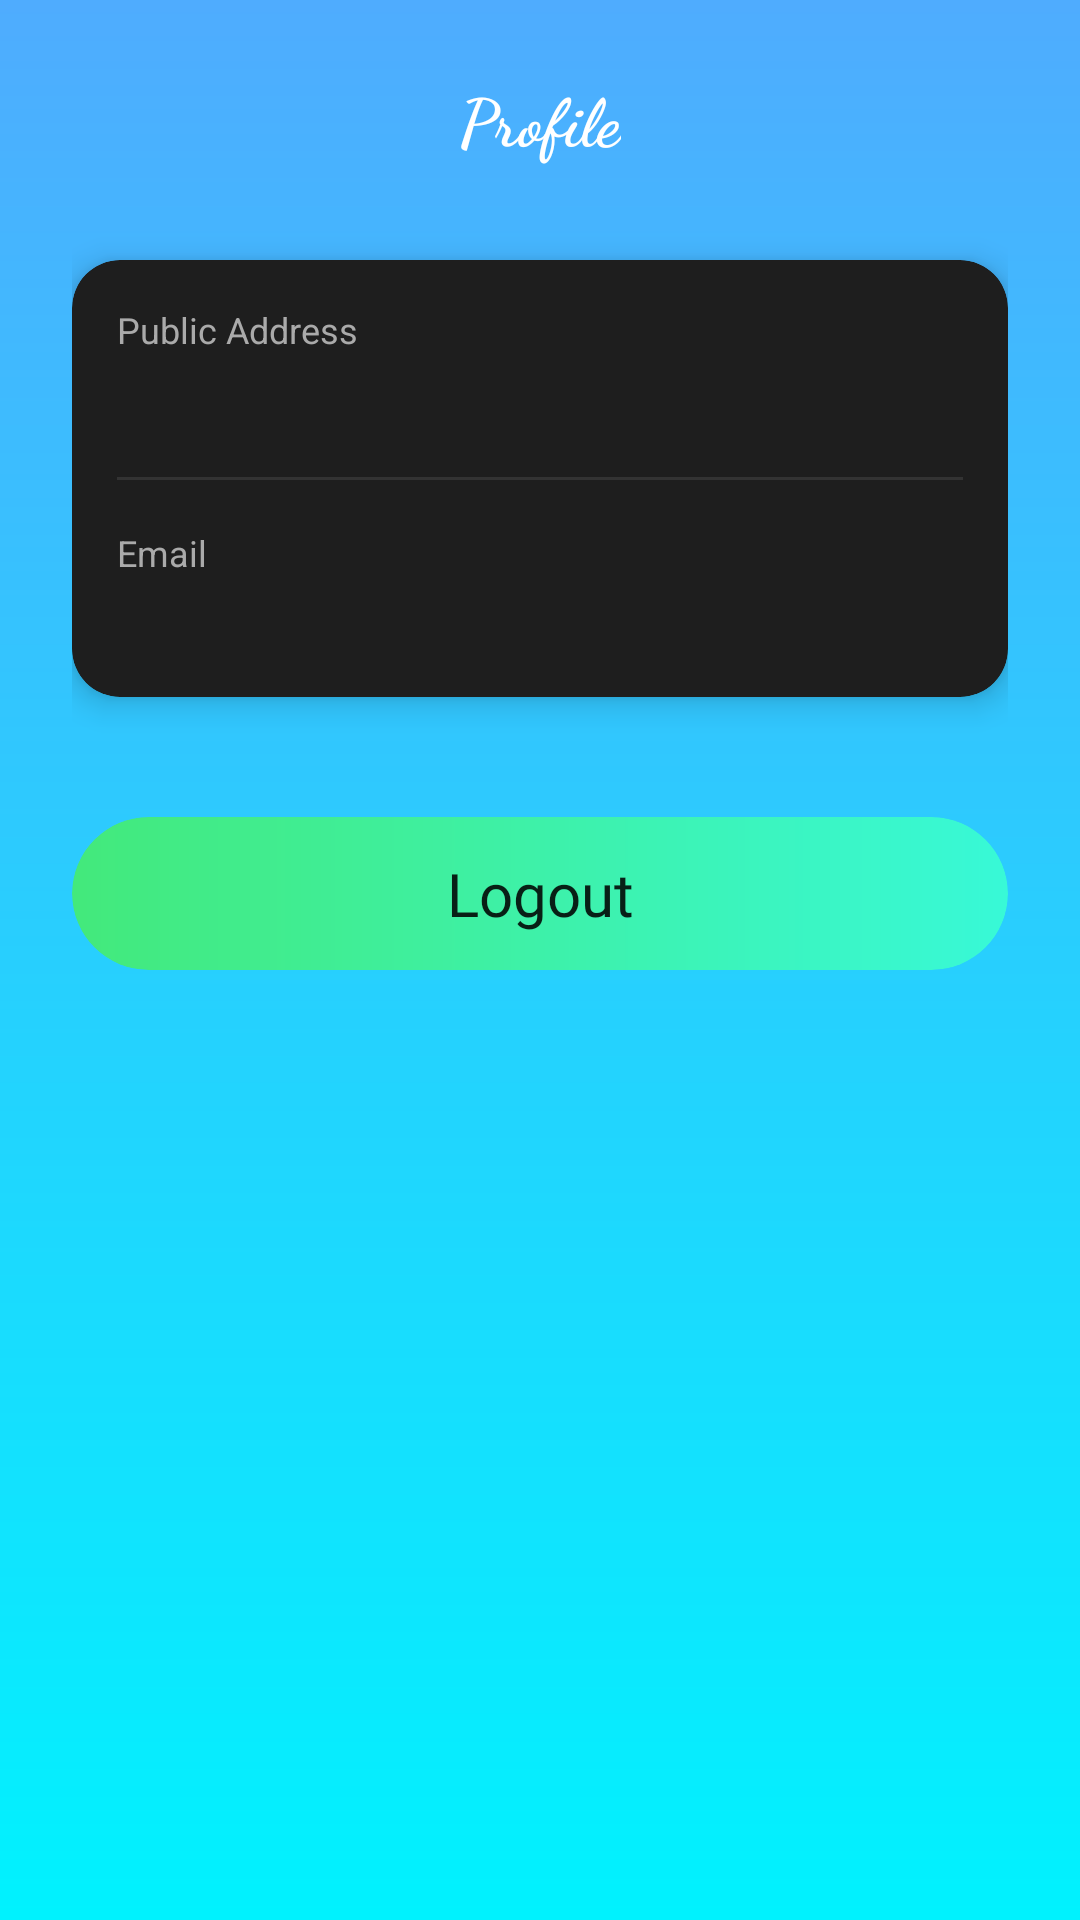

Here is an Android app screen rendered from its layout file. Give the layout XML and the strings, colors and styles it references.
<!-- AndroidManifest.xml: application theme Theme.TravelHunt -->
<!-- res/layout/fragment_profile.xml -->
<?xml version="1.0" encoding="utf-8"?>
<androidx.constraintlayout.widget.ConstraintLayout
    xmlns:android="http://schemas.android.com/apk/res/android"
    xmlns:app="http://schemas.android.com/apk/res-auto"
    android:layout_width="match_parent"
    android:layout_height="match_parent"
    android:background="@drawable/bg_gradient"
    android:padding="24dp">

    <TextView
        android:id="@+id/tv_title"
        android:layout_width="wrap_content"
        android:layout_height="wrap_content"
        android:fontFamily="cursive"
        android:text="Profile"
        android:textColor="@android:color/white"
        android:textSize="22sp"
        android:textStyle="bold"
        app:layout_constraintEnd_toEndOf="parent"
        app:layout_constraintStart_toStartOf="parent"
        app:layout_constraintTop_toTopOf="parent" />


    
    <androidx.cardview.widget.CardView
        android:id="@+id/card_profile"
        android:layout_width="0dp"
        android:layout_height="wrap_content"
        android:layout_marginTop="32dp"
        app:cardCornerRadius="16dp"
        app:cardElevation="6dp"
        app:cardBackgroundColor="#1E1E1E"
        app:layout_constraintTop_toBottomOf="@id/tv_title"
        app:layout_constraintStart_toStartOf="parent"
        app:layout_constraintEnd_toEndOf="parent">

        <LinearLayout
            android:layout_width="match_parent"
            android:layout_height="wrap_content"
            android:orientation="vertical"
            android:padding="15dp">

            
            <TextView
                android:layout_width="wrap_content"
                android:layout_height="wrap_content"
                android:text="Public Address"
                android:textSize="12sp"
                android:textColor="#AAAAAA"/>

            
            <TextView
                android:id="@+id/tv_address"
                android:layout_width="match_parent"
                android:layout_height="wrap_content"
                android:textSize="14sp"
                android:textColor="@android:color/white"
                android:layout_marginTop="6dp"
                android:maxLines="2"
                android:ellipsize="middle"/>

            
            <View
                android:layout_width="match_parent"
                android:layout_height="1dp"
                android:layout_marginVertical="16dp"
                android:background="#333333"/>

            
            <TextView
                android:layout_width="wrap_content"
                android:layout_height="wrap_content"
                android:text="Email"
                android:textSize="12sp"
                android:textColor="#AAAAAA"/>

            
            <TextView
                android:id="@+id/tv_email"
                android:layout_width="match_parent"
                android:layout_height="wrap_content"
                android:textSize="14sp"
                android:textColor="@android:color/white"
                android:layout_marginTop="6dp"/>
        </LinearLayout>

    </androidx.cardview.widget.CardView>


    <Button
        android:id="@+id/btn_logout"
        android:layout_width="0dp"
        android:layout_height="wrap_content"
        android:layout_marginTop="40dp"
        android:background="@drawable/button_gradient"
        android:fontFamily="@font/benne"
        android:text="Logout"
        android:textSize="20sp"
        app:backgroundTint="@null"
        android:stateListAnimator="@null"
        android:clipToOutline="true"
        android:textAllCaps="false"
        app:layout_constraintEnd_toEndOf="parent"
        app:layout_constraintStart_toStartOf="parent"
        app:layout_constraintTop_toBottomOf="@id/card_profile" />

</androidx.constraintlayout.widget.ConstraintLayout>
<!-- resources referenced by this layout -->
<resources>
  <!-- drawable bg_gradient (drawable) -->
  <?xml version="1.0" encoding="utf-8"?>
  <shape xmlns:android="http://schemas.android.com/apk/res/android">
      <gradient
          android:startColor="#4facfe"
          android:endColor="#00f2fe"
          android:angle="270" />
  </shape>
  <!-- drawable button_gradient (drawable) -->
  <?xml version="1.0" encoding="utf-8"?>
  <ripple xmlns:android="http://schemas.android.com/apk/res/android"
      android:color="?attr/colorControlHighlight">
      <item android:drawable="@drawable/btn_ripple" />
  </ripple>
  <style name="Theme.TravelHunt" parent="Theme.MaterialComponents.Light.NoActionBar" />
  <!-- drawable btn_ripple (drawable) -->
  <?xml version="1.0" encoding="utf-8"?>
  <shape xmlns:android="http://schemas.android.com/apk/res/android">
  
  <gradient
      android:startColor="#43e97b"
      android:endColor="#38f9d7"
      android:angle="0" />
  
  <corners android:radius="28dp" />
  
  <padding
      android:left="16dp"
      android:top="12dp"
      android:right="16dp"
      android:bottom="12dp" />
  
  </shape>
</resources>
